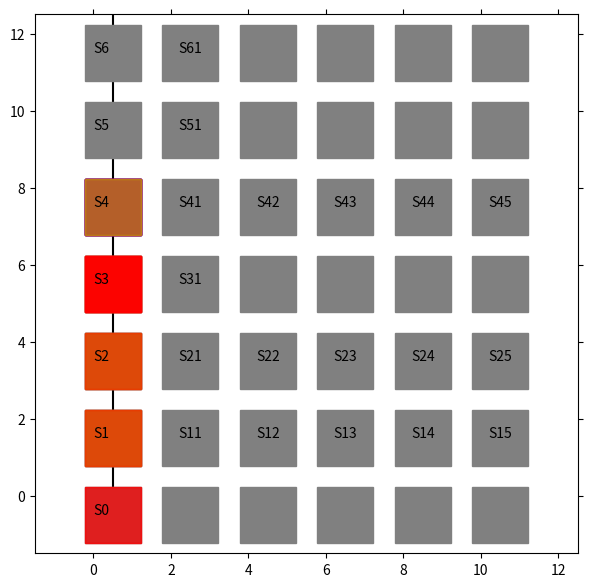

Recreate this plot in Python.
import matplotlib.pyplot as plt
from matplotlib import animation
import numpy as np

# エージェントの移動の様子を可視化します
# 参考URL http://louistiao.me/posts/notebooks/embedding-matplotlib-animations-in-jupyter-notebooks/

# animation_Edit.py の整理ver.

class Anim():
    
    def __init__(self, STATE_HISTORY):

        self.state_history = STATE_HISTORY
        self.fig = plt.figure(figsize=(7, 7))
        self.ax = plt.gca()
        self.ims = []

    def view_plot_text(self):
        # 状態を示す文字S0～S8を描く
        plt.text(0.2, -0.5, 'S0', size=10, ha='center')
        plt.text(0.2, 1.5, 'S1', size=10, ha='center')
        plt.text(0.2, 3.5, 'S2', size=10, ha='center')
        plt.text(0.2, 5.5, 'S3', size=10, ha='center')
        plt.text(0.2, 7.5, 'S4', size=10, ha='center')
        plt.text(0.2, 9.5, 'S5', size=10, ha='center')
        plt.text(0.2, 11.5, 'S6', size=10, ha='center')
        
        plt.plot([0.5, 0.5], [0.0, 14.5], color="black")
        # plt.plot([0.0, 10.5], [1.5, 1.5], color="black")
        # plt.plot([0.0, 10.5], [3.5, 3.5], color="black")
        # plt.plot([0.0, 10.5], [7.5, 7.5], color="black")
        
        plt.plot([0.5], [-0.5], marker="s", color='grey', markersize=40)
        plt.plot([0.5], [1.5], marker="s", color='grey', markersize=40)
        plt.plot([0.5], [3.5], marker="s", color='grey', markersize=40)
        plt.plot([0.5], [5.5], marker="s", color='grey', markersize=40)
        plt.plot([0.5], [7.5], marker="s", color='grey', markersize=40)
        plt.plot([0.5], [9.5], marker="s", color='grey', markersize=40)
        plt.plot([0.5], [11.5], marker="s", color='grey', markersize=40)

        plt.text(2.5, 1.5, 'S11', size=10, ha='center')
        plt.text(4.5, 1.5, 'S12', size=10, ha='center')
        plt.text(6.5, 1.5, 'S13', size=10, ha='center')
        plt.text(8.5, 1.5, 'S14', size=10, ha='center')
        plt.text(10.5, 1.5, 'S15', size=10, ha='center')
        
        plt.text(2.5, 3.5, 'S21', size=10, ha='center')
        plt.text(4.5, 3.5, 'S22', size=10, ha='center')
        plt.text(6.5, 3.5, 'S23', size=10, ha='center')
        plt.text(8.5, 3.5, 'S24', size=10, ha='center')
        plt.text(10.5, 3.5, 'S25', size=10, ha='center')

        plt.text(2.5, 5.5, 'S31', size=10, ha='center')

        plt.text(2.5, 7.5, 'S41', size=10, ha='center')
        plt.text(4.5, 7.5, 'S42', size=10, ha='center')
        plt.text(6.5, 7.5, 'S43', size=10, ha='center')
        plt.text(8.5, 7.5, 'S44', size=10, ha='center')
        plt.text(10.5, 7.5, 'S45', size=10, ha='center')

        plt.text(2.5, 9.5, 'S51', size=10, ha='center')

        plt.text(2.5, 11.5, 'S61', size=10, ha='center')

        # plt.text(2.5, 13.5, 'S71', size=10, ha='center')

        plt.plot([2.5], [11.5], marker="s", color='grey', markersize=40)
        plt.plot([4.5], [11.5], marker="s", color='grey', markersize=40)
        plt.plot([6.5], [11.5], marker="s", color='grey', markersize=40)
        plt.plot([8.5], [11.5], marker="s", color='grey', markersize=40)
        plt.plot([10.5], [11.5], marker="s", color='grey', markersize=40)
        
        plt.plot([2.5], [9.5], marker="s", color='grey', markersize=40)
        plt.plot([4.5], [9.5], marker="s", color='grey', markersize=40)
        plt.plot([6.5], [9.5], marker="s", color='grey', markersize=40)
        plt.plot([8.5], [9.5], marker="s", color='grey', markersize=40)
        plt.plot([10.5], [9.5], marker="s", color='grey', markersize=40)

        plt.plot([2.5], [7.5], marker="s", color='grey', markersize=40)
        plt.plot([4.5], [7.5], marker="s", color='grey', markersize=40)
        plt.plot([6.5], [7.5], marker="s", color='grey', markersize=40)
        plt.plot([8.5], [7.5], marker="s", color='grey', markersize=40)
        plt.plot([10.5], [7.5], marker="s", color='grey', markersize=40)

        plt.plot([2.5], [5.5], marker="s", color='grey', markersize=40)
        plt.plot([4.5], [5.5], marker="s", color='grey', markersize=40)
        plt.plot([6.5], [5.5], marker="s", color='grey', markersize=40)
        plt.plot([8.5], [5.5], marker="s", color='grey', markersize=40)
        plt.plot([10.5], [5.5], marker="s", color='grey', markersize=40)

        plt.plot([2.5], [3.5], marker="s", color='grey', markersize=40)
        plt.plot([4.5], [3.5], marker="s", color='grey', markersize=40)
        plt.plot([6.5], [3.5], marker="s", color='grey', markersize=40)
        plt.plot([8.5], [3.5], marker="s", color='grey', markersize=40)
        plt.plot([10.5], [3.5], marker="s", color='grey', markersize=40)

        plt.plot([2.5], [1.5], marker="s", color='grey', markersize=40)
        plt.plot([4.5], [1.5], marker="s", color='grey', markersize=40)
        plt.plot([6.5], [1.5], marker="s", color='grey', markersize=40)
        plt.plot([8.5], [1.5], marker="s", color='grey', markersize=40)
        plt.plot([10.5], [1.5], marker="s", color='grey', markersize=40)

        plt.plot([2.5], [-0.5], marker="s", color='grey', markersize=40)
        plt.plot([4.5], [-0.5], marker="s", color='grey', markersize=40)
        plt.plot([6.5], [-0.5], marker="s", color='grey', markersize=40)
        plt.plot([8.5], [-0.5], marker="s", color='grey', markersize=40)
        plt.plot([10.5], [-0.5], marker="s", color='grey', markersize=40)

        # 描画範囲の設定と目盛りを消す設定
        
        self.ax.set_xlim(-1.5, 12.5)
        self.ax.set_ylim(-1.5, 12.5)
        plt.tick_params(axis='both', which='both', bottom='off', top='off',
                        labelbottom='off', right='off', left='off', labelleft='off')
        
        
    
    def move_history(self):
        line, = plt.plot([], [])
        self.ims.append([line])

        for t in range(len(self.state_history)): # フレームごとの描画内容
            
            state = self.state_history[t]  # 現在の場所を描く
            
            try:
                next_state = self.state_history[t+1]
            except:
                pass

            try:
                prev_state = self.state_history[t-1]
            except:
                pass

            try:
                prev2 = self.state_history[t-2]
            except:
                pass
            

            if state[1] != 0:
                y = 13-(state[0] + state[0] + 1.5)
                x = state[1] + state[1] + 0.5
            else:
                x = 0.5
                y = 13-(state[0] + state[0] + 1.5)

            

            
            try:
                if state == prev_state:
                    
                    if state[0] < next_state[0] or state[1] > next_state[1]:
                        line, = plt.plot(x, y, marker="s", color='b', markersize=40, alpha = 0.5)
                    else:
                        # if prev_state[0] > prev2[0] or prev_state[1] < prev2[1]:
                            # line, = plt.plot(x, y, marker="s", color='b', markersize=40, alpha = 0.5)
                        # else:
                        if state[0] == prev_state[0] == prev2[0] or state[0] == prev_state[0] == next_state[0]:
                            line, = plt.plot(x, y, marker="s", color='y', markersize=40, alpha = 0.5)
                        else:
                            line, = plt.plot(x, y, marker="s", color='b', markersize=40, alpha = 0.5)
                else:
                    line, = plt.plot(x, y, marker="s", color='r', markersize=40, alpha = 0.5)
            except:
                print("エラー(初回)")
                line, = plt.plot(x, y, marker="s", color='r', markersize=40, alpha = 0.5)
            self.ims.append([line])
            if t == 0:
                self.ims.append([line])



    def view_anim(self): #　初期化関数とフレームごとの描画関数を用いて動画を作成する
        self.anim = animation.ArtistAnimation(self.fig, self.ims, interval=450, repeat = False)
        # self.anim = animation.ArtistAnimation(self.fig, self.ims, interval=250, repeat = True)
        plt.show()
        return True


if __name__ == "__main__":


    STATE_HISTORY = [[6, 2], [5, 2], [4, 3], [4, 3], [5, 2], [6, 2]]
    STATE_HISTORY = [[5, 0], [4, 0], [3, 0], [3, 0], [4, 0], [3, 0], [3, 0], [4, 0], [3, 0], [3, 0], [4, 0], [3, 0], [3, 0], [4, 0], [3, 0], [3, 0], [4, 0], [3, 0], [3, 0], [4, 0], [3, 0], [3, 0]]
    STATE_HISTORY = [[6, 2], [5, 2], [4, 2], [3, 2], [3, 2], [4, 2], [3, 2], [3, 2], [4, 2], [3, 2], [3, 2], [4, 2], [3, 2], [3, 2], [4, 2], [3, 2], [3, 2], [4, 2], [3, 2], [3, 2], [4, 2], [3, 2], [3, 2]]
    STATE_HISTORY = [[6, 0], [5, 0], [5, 0], [6, 0], [6, 0], [6, 0], [5, 0], [5, 0], [5, 0], [4, 0], [4, 0], [5, 0], [5, 0], [5, 0], [4, 0], [4, 0], [5, 0], [5, 0], [5, 0], [4, 0], [4, 0], [4, 0], [3, 0], [3, 0], [4, 0], [4, 0], [4, 0], [3, 0], [3, 0], [3, 0], [2, 0], [2, 0], [3, 0], [3, 0], [3, 0], [2, 0], [2, 0], [2, 0], [1, 0], [1, 0], [2, 0], [2, 0], [2, 0], [1, 0], [1, 0], [2, 0], [2, 0], [2, 0], [1, 0], [1, 0], [1, 0], [0, 0], [0, 0]]
    STATE_HISTORY = [[6, 0], [5, 0], [5, 0], [6, 0], [5, 0], [5, 0], [6, 0], [5, 0], [5, 0], [6, 0], [5, 0], [5, 0], [6, 0], [5, 0], [5, 0], [6, 0], [5, 0], [5, 0], [5, 0], [4, 0], [4, 0], [5, 0], [4, 0], [4, 0], [4, 0], [3, 0], [3, 0], [4, 0], [3, 0], [3, 0], [3, 0], [2, 0], [2, 0], [3, 0], [2, 0], [2, 0]]
    STATE_HISTORY = [[6, 0], [5, 0], [5, 0], [6, 0], [5, 0], [5, 0], [5, 0], [4, 0], [4, 0], [5, 0], [4, 0], [4, 0], [4, 0], [3, 0], [3, 0], [4, 0], [3, 0], [3, 0], [3, 0], [2, 0], [2, 0], [3, 0], [2, 0], [2, 0], [2, 0], [1, 0], [1, 0], [2, 0], [1, 0], [1, 0], [1, 0], [0, 0], [0, 0], [1, 0], [0, 0], [0, 0], [1, 0], [0, 0], [0, 0]]
    STATE_HISTORY = [[6, 0], [5, 0], [5, 0], [6, 0], [5, 0], [5, 0], [5, 0], [4, 0], [4, 0], [5, 0], [4, 0], [4, 0], [4, 0], [3, 0], [3, 0], [4, 0], [3, 0], [3, 0], [4, 0], [3, 0], [3, 0], [4, 0], [3, 0], [3, 0], [3, 0], [2, 0], [2, 0], [3, 0], [2, 0], [2, 0], [3, 0], [2, 0], [2, 0], [2, 0], [1, 0], [1, 0], [2, 0]]

    # # action_theta
    # STATE_HISTORY = [[6, 0], [5, 0], [4, 0], [3, 0], [3, 0], [4, 0], [4, 0], [5, 0]]
    # STATE_HISTORY = [[6, 0], [5, 0], [4, 0], [4, 0], [5, 0], [4, 0], [4, 0], [5, 0], [4, 0]]
    STATE_HISTORY = [[6, 0], [5, 0], [4, 0], [3, 0], [2, 0], [1, 0], [0, 0], [0, 0], [0, 0], [1, 0], [0, 0], [0, 0], [1, 0], [1, 0], [2, 0], [2, 0], [3, 0], [3, 0], [4, 0], [3, 0], [3, 0], [4, 0], [4, 0], [5, 0]]
    # STATE_HISTORY = [[6, 0], [5, 0], [4, 0], [3, 0], [2, 0], [1, 0], [0, 0], [0, 0], [0, 0], [1, 0], [0, 0], [0, 0], [1, 0], [1, 0], [2, 0], [1, 0], [1, 0], [2, 0], [2, 0], [3, 0], [2, 0], [2, 0], [3, 0]]
    # STATE_HISTORY = [[6, 0], [5, 0], [4, 0], [3, 0], [2, 0], [1, 0], [1, 0], [2, 0], [1, 0], [1, 0], [2, 0], [2, 0], [3, 0], [3, 0], [4, 0], [4, 0], [5, 0], [5, 0], [6, 0], [5, 0], [5, 0], [6, 0], [5, 0], [5, 0], [6, 0]]

    # # bp
    # STATE_HISTORY = [[6, 0], [5, 0], [5, 0], [5, 0], [4, 0], [4, 0], [4, 0], [3, 0], [3, 0], [3, 0], [2, 0], [2, 0], [2, 0], [1, 0], [1, 0], [1, 0], [0, 0], [0, 0], [1, 0], [2, 0], [2, 0], [1, 0], [1, 0], [2, 0], [3, 0], [4, 0], [4, 0], [5, 0], [5, 0], [4, 0], [3, 0]]

    # bp w のみ
    STATE_HISTORY = [[6, 0], [5, 0], [5, 0], [5, 0], [4, 0], [4, 0], [4, 0], [3, 0], [3, 0], [3, 0], [2, 0], [2, 0], [2, 0], [1, 0], [1, 0], [1, 0], [0, 0], [0, 0], [1, 0], [2, 0], [2, 0], [1, 0]]
    STATE_HISTORY = [[6, 0], [5, 0], [5, 0], [5, 0], [4, 0], [4, 0], [4, 0], [3, 0], [3, 0], [3, 0], [2, 0], [2, 0], [2, 0], [1, 0], [1, 0], [1, 0], [0, 0], [0, 0], [1, 0], [2, 0], [2, 0], [3, 0], [4, 0], [5, 0], [5, 0], [4, 0], [4, 0], [3, 0], [2, 0], [1, 0], [1, 0], [2, 0], [3, 0], [3, 0]]

    # bp meet0912
    STATE_HISTORY = [[6, 0], [5, 0], [5, 0], [5, 0], [4, 0], [4, 0], [4, 0], [3, 0], [3, 0], [3, 0], [2, 0], [2, 0], [2, 0], [1, 0], [1, 0], [1, 0], [0, 0], [0, 0], [1, 0], [2, 0], [2, 0], [1, 0], [1, 0], [2, 0], [3, 0], [4, 0], [4, 0], [5, 0], [5, 0], [4, 0], [3, 0]]
    # STATE_HISTORY = [[6, 0], [5, 0], [5, 0], [5, 0], [4, 0], [4, 0], [4, 0], [3, 0], [3, 0], [3, 0], [2, 0], [2, 0], [2, 0], [1, 0], [1, 0], [1, 0], [0, 0], [0, 0], [1, 0], [2, 0], [3, 0], [4, 0], [5, 0], [5, 0], [4, 0], [3, 0], [2, 0], [2, 0], [3, 0], [4, 0], [4, 0], [3, 0], [2, 0], [1, 0], [1, 0], [2, 0], [3, 0], [3, 0]]

    # test
    STATE_HISTORY = [[6, 0], [5, 0], [5, 0], [6, 0], [5, 0], [5, 0], [5, 0], [4, 0], [4, 0], [5, 0], [4, 0], [4, 0], [4, 0], [3, 0], [3, 0], [4, 0], [3, 0], [3, 0], [3, 0], [2, 0], [2, 0], [3, 0], [2, 0], [2, 0], [3, 0], [2, 0], [2, 0], [3, 0], [2, 0], [2, 0], [3, 0], [2, 0], [2, 0], [3, 0], [2, 0], [2, 0]]





    Env_Anim = Anim(STATE_HISTORY)

    print("STATE_HISTORY:{}".format(Env_Anim.state_history))
    print("length:{}".format(len(Env_Anim.state_history)))

    Env_Anim.view_plot_text()
    Env_Anim.move_history()
    Env_Anim.view_anim()

    